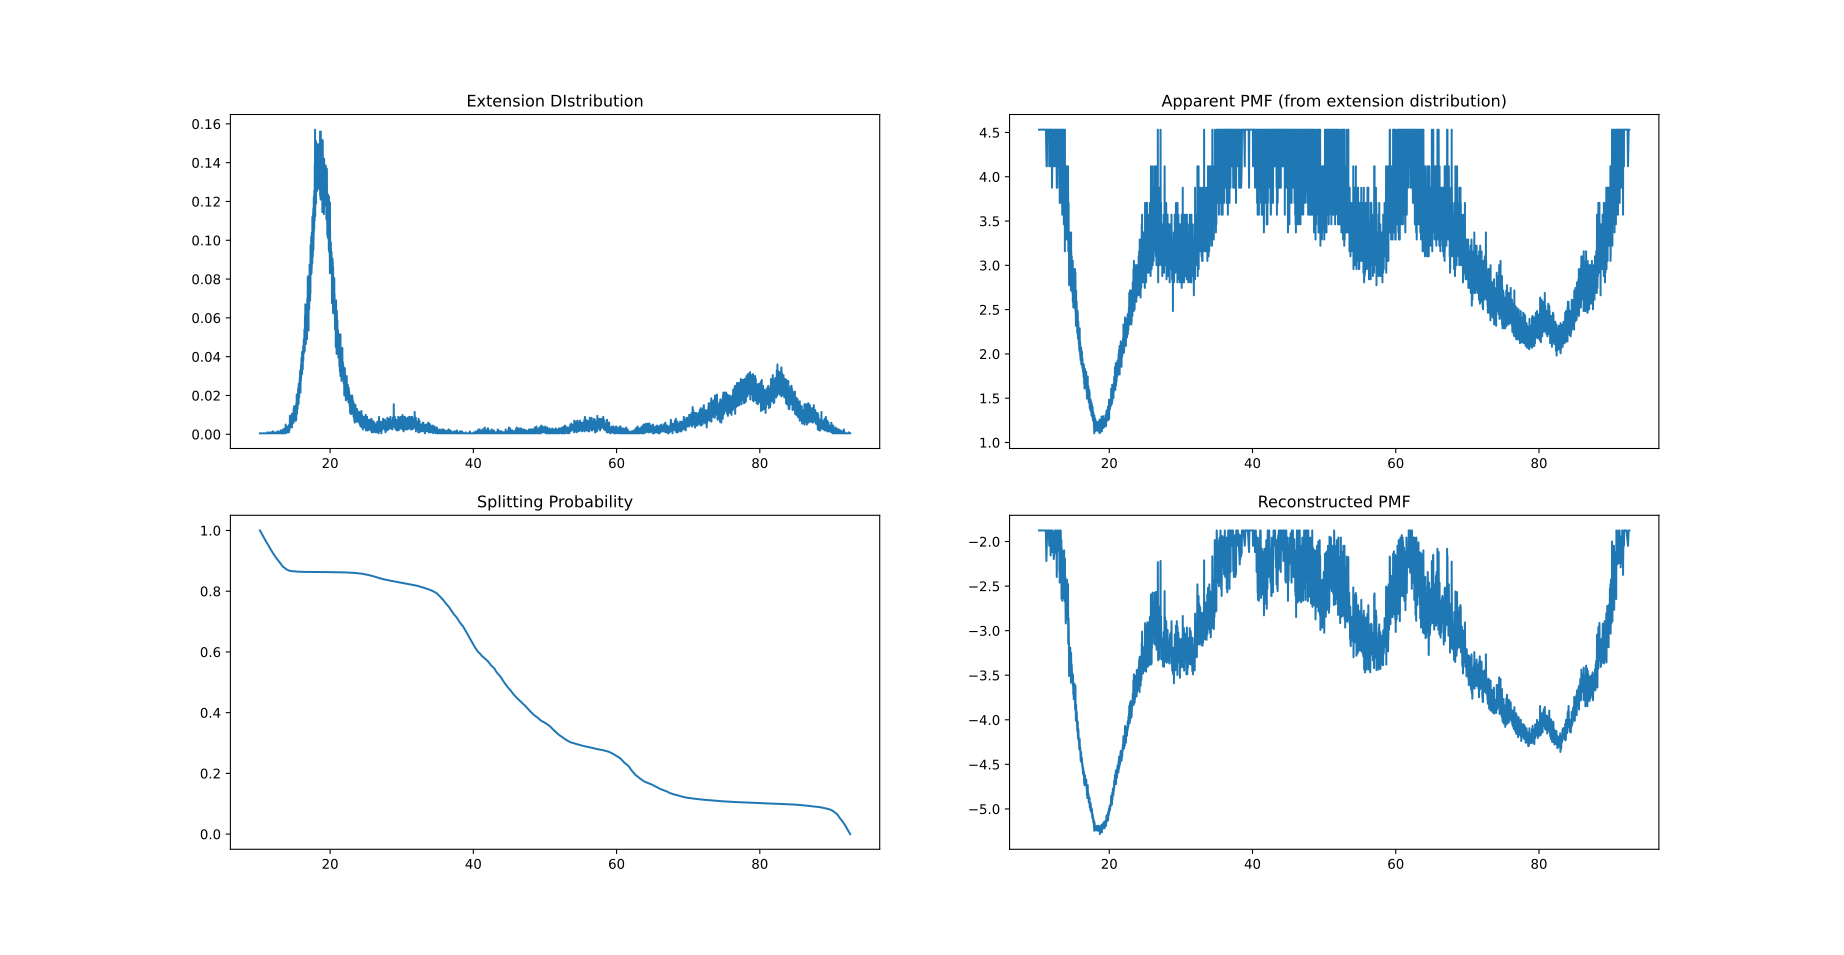

The data file committed next to this chart (first rows):
DIST	PDF	PMF_APP	SP	PMF_RE
10.2	0.0005	4.531	1.0	-1.876
10.26	0.0005	4.531	0.9974	-1.876
10.32	0.0005	4.531	0.9948	-1.876
10.34	0.0005	4.531	0.994	-1.876
10.38	0.0005	4.531	0.9923	-1.876
10.52	0.0005	4.531	0.9862	-1.876
10.77	0.0005	4.531	0.9755	-1.876
10.78	0.0005	4.531	0.9751	-1.876
10.98	0.0005	4.531	0.9665	-1.876
11.12	0.0005	4.531	0.9604	-1.876
11.13	0.0005	4.531	0.96	-1.876
11.16	0.0005	4.531	0.9587	-1.928
11.22	0.001	4.118	0.9568	-2.219
11.24	0.001	4.118	0.9564	-2.156
11.26	0.0005	4.531	0.9557	-2.047
11.29	0.001	4.118	0.9548	-2.047
11.3	0.0005	4.531	0.9544	-1.985
11.32	0.0005	4.531	0.9536	-1.876
11.33	0.0005	4.531	0.9531	-1.876
11.51	0.0005	4.531	0.9454	-1.876
11.52	0.0005	4.531	0.945	-1.876
11.56	0.0005	4.531	0.9433	-1.876
11.59	0.0005	4.531	0.942	-1.955
11.62	0.001	4.118	0.941	-2.047
11.7	0.0005	4.531	0.9384	-1.906
11.72	0.0005	4.531	0.9376	-1.876
11.77	0.0005	4.531	0.9354	-1.876
11.79	0.0005	4.531	0.9345	-1.985
11.8	0.001	4.118	0.9342	-2.156
11.81	0.001	4.118	0.934	-2.156
11.82	0.0005	4.531	0.9337	-2.02
11.88	0.0005	4.531	0.9311	-1.876
11.91	0.0005	4.531	0.9298	-1.876
11.96	0.0005	4.531	0.9277	-1.876
11.99	0.0005	4.531	0.9264	-2.047
12.0	0.0015	3.876	0.9261	-2.118
12.08	0.0005	4.531	0.9238	-1.898
12.09	0.0005	4.531	0.9234	-1.876
12.13	0.0005	4.531	0.9216	-1.914
12.25	0.001	4.118	0.9178	-2.197
12.31	0.001	4.118	0.9165	-2.145
12.36	0.0005	4.531	0.9149	-1.963
12.42	0.0005	4.531	0.9123	-1.876
12.45	0.0005	4.531	0.911	-1.876
12.47	0.0005	4.531	0.9101	-1.876
12.48	0.0005	4.531	0.9097	-1.876
12.49	0.0005	4.531	0.9093	-1.876
12.52	0.0005	4.531	0.908	-2
12.53	0.001	4.118	0.9077	-2.081
12.58	0.001	4.118	0.9066	-2.127
12.61	0.0005	4.531	0.9056	-1.939
12.63	0.0005	4.531	0.9048	-1.985
12.64	0.001	4.118	0.9045	-2.156
12.65	0.001	4.118	0.9042	-2.323
12.67	0.0015	3.876	0.9039	-2.398
12.68	0.001	4.118	0.9037	-2.197
12.69	0.0005	4.531	0.9034	-1.955
12.7	0.0005	4.531	0.9029	-1.876
12.71	0.0005	4.531	0.9025	-1.876
12.72	0.0005	4.531	0.9021	-1.985
... 7,378 more rows
